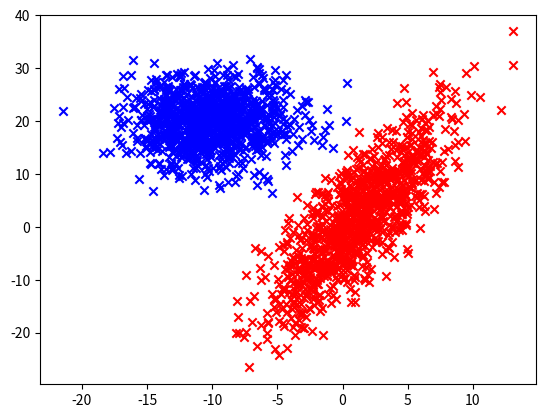

The matplotlib source for this figure:
#!/usr/bin/env python
# -*- coding: utf-8 -*-

import numpy as np
import matplotlib.pyplot as plt


def main():
    mu1 = [1, 1]
    cov1 = [[4, 0], [30, 100]]
    N1 = 1000
    X1 = np.random.multivariate_normal(mu1, cov1, N1)

    mu2 = [-10, 20]
    cov2 = [[10, 3], [0, 20]]
    N2 = 1000
    X2 = np.random.multivariate_normal(mu2, cov2, N2)

    plt.scatter(X1[:, 0], X1[:, 1], color='r', marker='x',
                label='$dist_1$')
    plt.scatter(X2[:, 0], X2[:, 1], color='b', marker='x',
                label='$dist_2$')
    plt.show()

if __name__ == '__main__':
    main()
    
